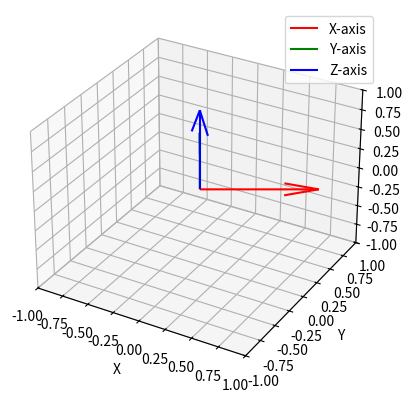

Write the Python code that produced this figure.
import numpy as np 
import matplotlib.pyplot as plt

# Create vectors for the coordinate frame
origin = np.zeros(3)
x_axis = [0.866,0.5,0]
y_axis = [-0.5,0.866,0]
z_axis = [0,0,1]
# From rotation matrix:
# rot_0_5 = rot_z_theta_1 @ rot_y_theta_2 @ rot_y_theta_3 @ rot_y_theta_4 @ eye
# [[0,-1,0],
#  [1,0,0]
#  [0,0,1]]
# the columns are the vectors

# Visualize the coordinate frame
fig = plt.figure()
ax = fig.add_subplot(111, projection='3d')
ax.quiver(*origin, *x_axis, color='r', label='X-axis')
ax.quiver(*origin, *y_axis, color='g', label='Y-axis')
ax.quiver(*origin, *z_axis, color='b', label='Z-axis')

ax.set_xlim(-1, 1)
ax.set_ylim(-1, 1)
ax.set_zlim(-1, 1)
ax.set_xlabel('X')
ax.set_ylabel('Y')
ax.set_zlabel('Z')
ax.legend()

plt.show()